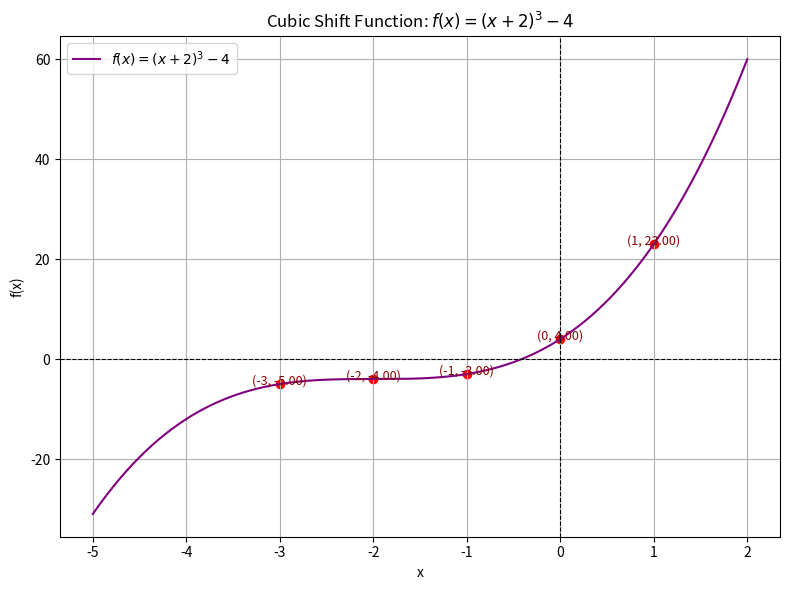

Reproduce this figure in Python.
import numpy as np
import matplotlib.pyplot as plt

# Define the cubic shifted function
def cubic_shift(x):
    return (x + 2)**3 - 4

# Define x-values for plotting
x_values = np.linspace(-5, 2, 400)
y_values = cubic_shift(x_values)

# Key points to evaluate and highlight
key_x_points = [-3, -2, -1, 0, 1]
print("Function: f(x) = (x + 2)^3 - 4")
for x in key_x_points:
    y = cubic_shift(x)
    print(f"f({x}) = ({x} + 2)^3 - 4 = ({x + 2})^3 - 4 = {y}")

# Plotting
plt.figure(figsize=(8, 6))
plt.plot(x_values, y_values, label=r"$f(x) = (x + 2)^3 - 4$", color='purple')

# Highlight key points
for x in key_x_points:
    y = cubic_shift(x)
    plt.scatter(x, y, color='red')
    plt.text(x, y, f'({x}, {y:.2f})', fontsize=9, ha='center', color='darkred')

# Formatting
plt.title("Cubic Shift Function: $f(x) = (x + 2)^3 - 4$")
plt.xlabel("x")
plt.ylabel("f(x)")
plt.axhline(0, color='black', linestyle='--', linewidth=0.8)
plt.axvline(0, color='black', linestyle='--', linewidth=0.8)
plt.grid(True)
plt.legend()
plt.tight_layout()
plt.show()
